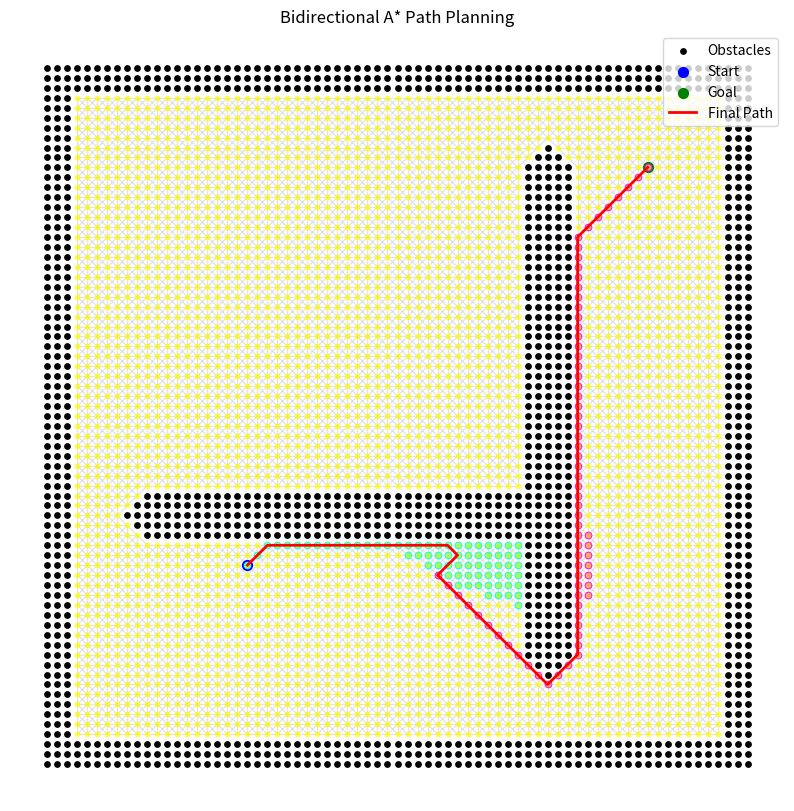

Generate this figure with matplotlib:
import math
import time
import networkx as nx
import matplotlib.pyplot as plt


class BidirectionalAStarAlgorithm:

    def __init__(self, x_obs, y_obs, resol, radius):
        """
        Initialize the Bidirectional A* algorithm with obstacles and parameters.
        """
        self.resol = resol
        self.radius = radius
        self.graph = nx.Graph()
        self.obstacles = set()
        self.motion = self.motion_mod()
        self.build_graph(x_obs, y_obs)

    def build_graph(self, x_obs, y_obs):
        """
        Build the graph with nodes, edges, and obstacles.
        """
        self.x_min = round(min(x_obs))
        self.y_min = round(min(y_obs))
        self.max_x = round(max(x_obs))
        self.max_y = round(max(y_obs))

        # Add nodes to the graph
        for x in range(self.x_min, self.max_x + 1):
            for y in range(self.y_min, self.max_y + 1):
                self.graph.add_node((x, y))

        # Add obstacles
        for ox, oy in zip(x_obs, y_obs):
            for x in range(
                max(self.x_min, int(ox - self.radius)),
                min(self.max_x, int(ox + self.radius)) + 1,
            ):
                for y in range(
                    max(self.y_min, int(oy - self.radius)),
                    min(self.max_y, int(oy + self.radius)) + 1,
                ):
                    if math.hypot(ox - x, oy - y) <= self.radius:
                        obstacle_node = (x, y)
                        if obstacle_node in self.graph:
                            self.obstacles.add(obstacle_node)
                            self.graph.remove_node(obstacle_node)

        # Connect nodes based on motion
        for node in list(self.graph.nodes):
            for dx, dy, cost in self.motion:
                neighbor = (node[0] + dx, node[1] + dy)
                if neighbor in self.graph:
                    self.graph.add_edge(node, neighbor, weight=cost)

    @staticmethod
    def motion_mod():
        """
        Define motion vectors for 8-connected grid.
        """
        return [
            (1, 0, 1),
            (0, 1, 1),
            (-1, 0, 1),
            (0, -1, 1),
            (-1, -1, math.sqrt(2)),
            (-1, 1, math.sqrt(2)),
            (1, -1, math.sqrt(2)),
            (1, 1, math.sqrt(2)),
        ]

    def bidirectional_astar(
        self, sx, sy, gx, gy, dynamic_visualization=False, pause_time=0.2
    ):
        """
        Perform Bidirectional A* pathfinding with dynamic visualization.
        """
        start_time = time.time()

        start = (int(sx), int(sy))
        goal = (int(gx), int(gy))

        if start not in self.graph or goal not in self.graph:
            print("Start or goal node is invalid!")
            return [], []

        # For visualization
        fig, ax = plt.subplots(figsize=(10, 10))
        pos = {node: (node[0], node[1]) for node in self.graph.nodes}
        nx.draw(
            self.graph,
            pos,
            node_size=10,
            node_color="yellow",
            edge_color="lightgray",
            alpha=0.6,
            ax=ax,
        )
        ax.scatter(*zip(*self.obstacles), color="black", label="Obstacles", s=15)
        ax.scatter(*start, color="blue", label="Start", s=50)
        ax.scatter(*goal, color="green", label="Goal", s=50)
        plt.legend()

        # Save the Original Axis Limits
        original_xlim = ax.get_xlim()
        original_ylim = ax.get_ylim()

        # Perform Bidirectional Search
        try:
            path, explored_start, explored_goal = self.bidirectional_search(start, goal)
            print("Final Path Nodes:")
        except nx.NetworkXNoPath:
            print("No path found!")
            plt.title("No Path Found")
            plt.show()
            return [], []

        # Dynamic visualization of explored nodes
        if dynamic_visualization:
            batch_size = 10
            for i in range(0, len(explored_start), batch_size):
                batch = list(explored_start)[i : i + batch_size]
                ax.scatter(*zip(*batch), color="cyan", s=20)
                plt.pause(pause_time)

            for i in range(0, len(explored_goal), batch_size):
                batch = list(explored_goal)[i : i + batch_size]
                ax.scatter(*zip(*batch), color="magenta", s=20)
                plt.pause(pause_time)

        plt.draw()  # Ensures previous elements remain

        # Plot the final path
        if path and len(path) > 1:
            rx, ry = zip(*path)
            ax.plot(rx, ry, color="red", label="Final Path", linewidth=2, zorder=10)
            print("Final Path Plotted Successfully.")
        else:
            print("No valid path found to plot.")

        # Restore Original Zoom to Prevent Unwanted Zooming
        ax.set_xlim(original_xlim)
        ax.set_ylim(original_ylim)

        # Metrics
        path_length = self.calculate_path_length(path)
        execution_time = time.time() - start_time

        print(f"Execution Time: {execution_time:.2f} seconds")
        print(f"Path Length: {path_length:.2f}")
        print(f"Steps Taken: {len(path)}")

        plt.title("Bidirectional A* Path Planning")
        plt.legend()
        plt.show()

        return rx, ry

    def bidirectional_search(self, start, goal):
        open_set_start = {start}
        open_set_goal = {goal}
        closed_set_start = set()
        closed_set_goal = set()

        parents_start = {start: None}
        parents_goal = {goal: None}

        while open_set_start and open_set_goal:
            current_start = min(
                open_set_start, key=lambda node: self.calc_heuristic(node, goal)
            )
            open_set_start.remove(current_start)
            closed_set_start.add(current_start)

            current_goal = min(
                open_set_goal, key=lambda node: self.calc_heuristic(node, start)
            )
            open_set_goal.remove(current_goal)
            closed_set_goal.add(current_goal)

            if current_start in closed_set_goal:
                return (
                    self.reconstruct_path(current_start, parents_start, parents_goal),
                    closed_set_start,
                    closed_set_goal,
                )
            if current_goal in closed_set_start:
                return (
                    self.reconstruct_path(current_goal, parents_start, parents_goal),
                    closed_set_start,
                    closed_set_goal,
                )

            for neighbor in self.graph.neighbors(current_start):
                if neighbor not in closed_set_start:
                    open_set_start.add(neighbor)
                    parents_start.setdefault(neighbor, current_start)

            for neighbor in self.graph.neighbors(current_goal):
                if neighbor not in closed_set_goal:
                    open_set_goal.add(neighbor)
                    parents_goal.setdefault(neighbor, current_goal)

        raise nx.NetworkXNoPath

    def reconstruct_path(self, meeting_node, parents_start, parents_goal):
        path_start = []
        current = meeting_node
        while current is not None:
            path_start.append(current)
            current = parents_start[current]

        path_goal = []
        current = meeting_node
        while current is not None:
            path_goal.append(current)
            current = parents_goal[current]

        path_start.reverse()
        return path_start + path_goal[1:]

    @staticmethod
    def calc_heuristic(n1, n2):
        return math.hypot(n1[0] - n2[0], n1[1] - n2[1])

    @staticmethod
    def calculate_path_length(path):
        return sum(
            math.hypot(path[i + 1][0] - path[i][0], path[i + 1][1] - path[i][1])
            for i in range(len(path) - 1)
        )


def main():
    """
    Main function to execute Bidirectional A* algorithm.
    """
    sx, sy = 10.0, 10.0  # Start position
    gx, gy = 50.0, 50.0  # Goal position
    grid_size = 1.0  # Grid resolution
    robot_radius = 2.0  # Robot size (used for obstacle clearance)

    # Define obstacle positions
    x_obs, y_obs = [], []
    for i in range(-10, 60):
        x_obs.append(i)
        y_obs.append(-10.0)
    for i in range(-10, 60):
        x_obs.append(60.0)
        y_obs.append(i)
    for i in range(-10, 61):
        x_obs.append(i)
        y_obs.append(60.0)
    for i in range(-10, 61):
        x_obs.append(-10.0)
        y_obs.append(i)
    for i in range(0, 40):
        for j in range(10, 20):
            x_obs.append(i)
            y_obs.append(15)
    for i in range(10, 60):
        x_obs.append(40.0)
        y_obs.append(60.0 - i)

    # Initialize Bidirectional A* algorithm
    bidir_astar = BidirectionalAStarAlgorithm(x_obs, y_obs, grid_size, robot_radius)

    # Run the pathfinding algorithm with visualization
    rx, ry = bidir_astar.bidirectional_astar(
        sx, sy, gx, gy, dynamic_visualization=True, pause_time=0.2
    )


if __name__ == "__main__":
    main()
